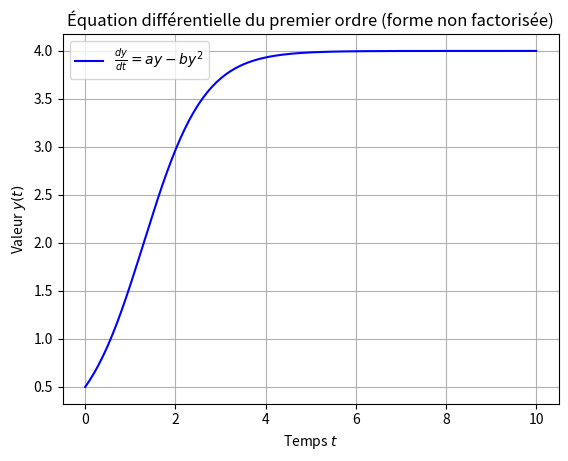
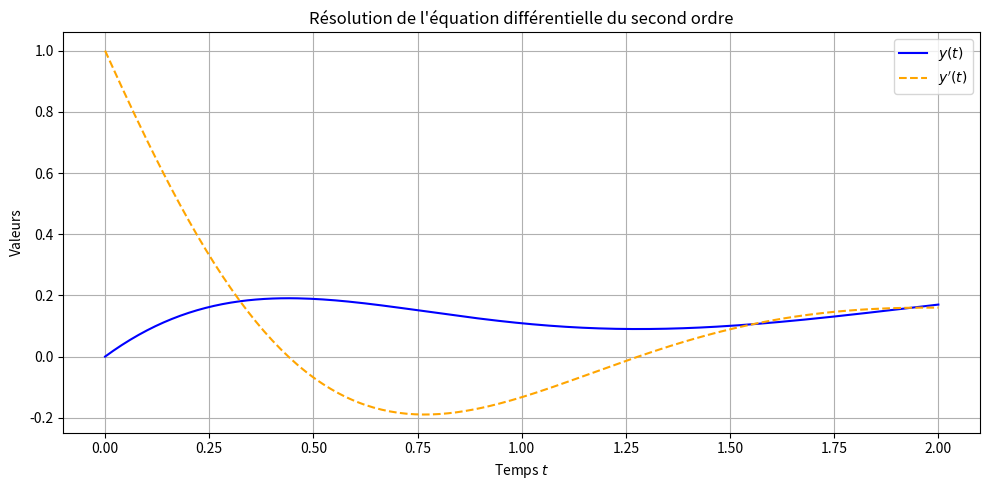

Write the Python code that produced these figures, in order.
import numpy as np
import matplotlib.pyplot as plt
from scipy.integrate import odeint

import numpy as np
import matplotlib.pyplot as plt
from scipy.integrate import odeint

# === Paramètres ===
a = 1.5
b = a / 4  # donc b = 0.375
y0 = 0.5   # condition initiale

# === Équation différentielle : dy/dt = a*y - b*y^2 ===
def derivee(y, t):
    return a * y - b * y**2  # forme non factorisée

# === Liste de temps ===
liste_t = np.linspace(0, 10, 200)  # de t=0 à t=10

# === Résolution avec odeint ===
liste_y = odeint(derivee, y0, liste_t)

# === Tracé de la solution ===
plt.plot(liste_t, liste_y, label=r"$\frac{dy}{dt} = a y - b y^2$", color='blue')
plt.title("Équation différentielle du premier ordre (forme non factorisée)")
plt.xlabel("Temps $t$")
plt.ylabel("Valeur $y(t)$")
plt.grid(True)
plt.legend()
plt.show()


# === Définition du système : u[0] = y', u[1] = y ===
def derivee(u, t):
    y_prime = u[0]
    y = u[1]
    y_seconde = -3 * y_prime - 9 * y + t
    return [y_seconde, y_prime]

# === Conditions initiales ===
y0 = 0
y_prime0 = 1
u0 = [y_prime0, y0]  # ordre : [y'(0), y(0)]

# === Temps ===
liste_t = np.linspace(0, 2, 200)

# === Résolution ===
solution = odeint(derivee, u0, liste_t)

# === Extraction ===
liste_y_prime = solution[:, 0]  # y'
liste_y = solution[:, 1]        # y

# === Tracé ===
plt.figure(figsize=(10, 5))
plt.plot(liste_t, liste_y, label=r"$y(t)$", color='blue')
plt.plot(liste_t, liste_y_prime, label=r"$y'(t)$", linestyle='--', color='orange')
plt.xlabel("Temps $t$")
plt.ylabel("Valeurs")
plt.title("Résolution de l'équation différentielle du second ordre")
plt.grid(True)
plt.legend()
plt.tight_layout()
plt.show()